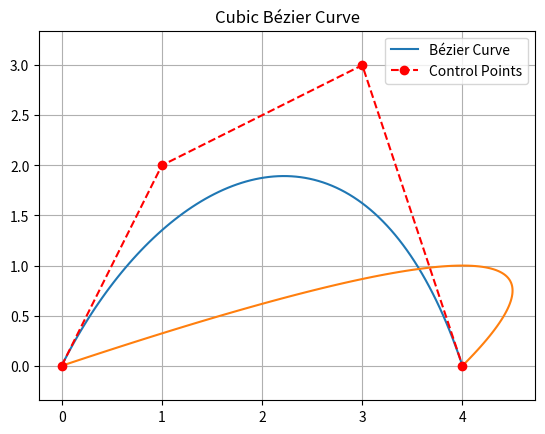

Source code (Python):
import numpy as np
import matplotlib.pyplot as plt
import math

def bezier_curve(points, n=100):
    t = np.linspace(0, 1, n)
    curve = np.zeros((n, 2))
    degree = len(points) - 1

    for i in range(degree + 1):
        binomial = math.comb(degree, i)
        curve += binomial * ((1 - t) ** (degree - i))[:, None] * (t ** i)[:, None] * points[i]

    return curve

if __name__ == "__main__":

    control_points = np.array([
        [0, 0],
        [1, 2],
        [3, 3],
        [4, 0]
    ])

    curve = bezier_curve(control_points)

    cp2 = np.array([ [0, 0], [6,2], [4, 0]])
    c2 = bezier_curve(cp2)

    plt.plot(curve[:, 0], curve[:, 1], label='Bézier Curve')
    plt.plot(c2[:, 0], c2[:, 1])
    plt.plot(control_points[:, 0], control_points[:, 1], 'ro--', label='Control Points')
    plt.legend()
    plt.axis('equal')
    plt.grid(True)
    plt.title('Cubic Bézier Curve')
    plt.show()
